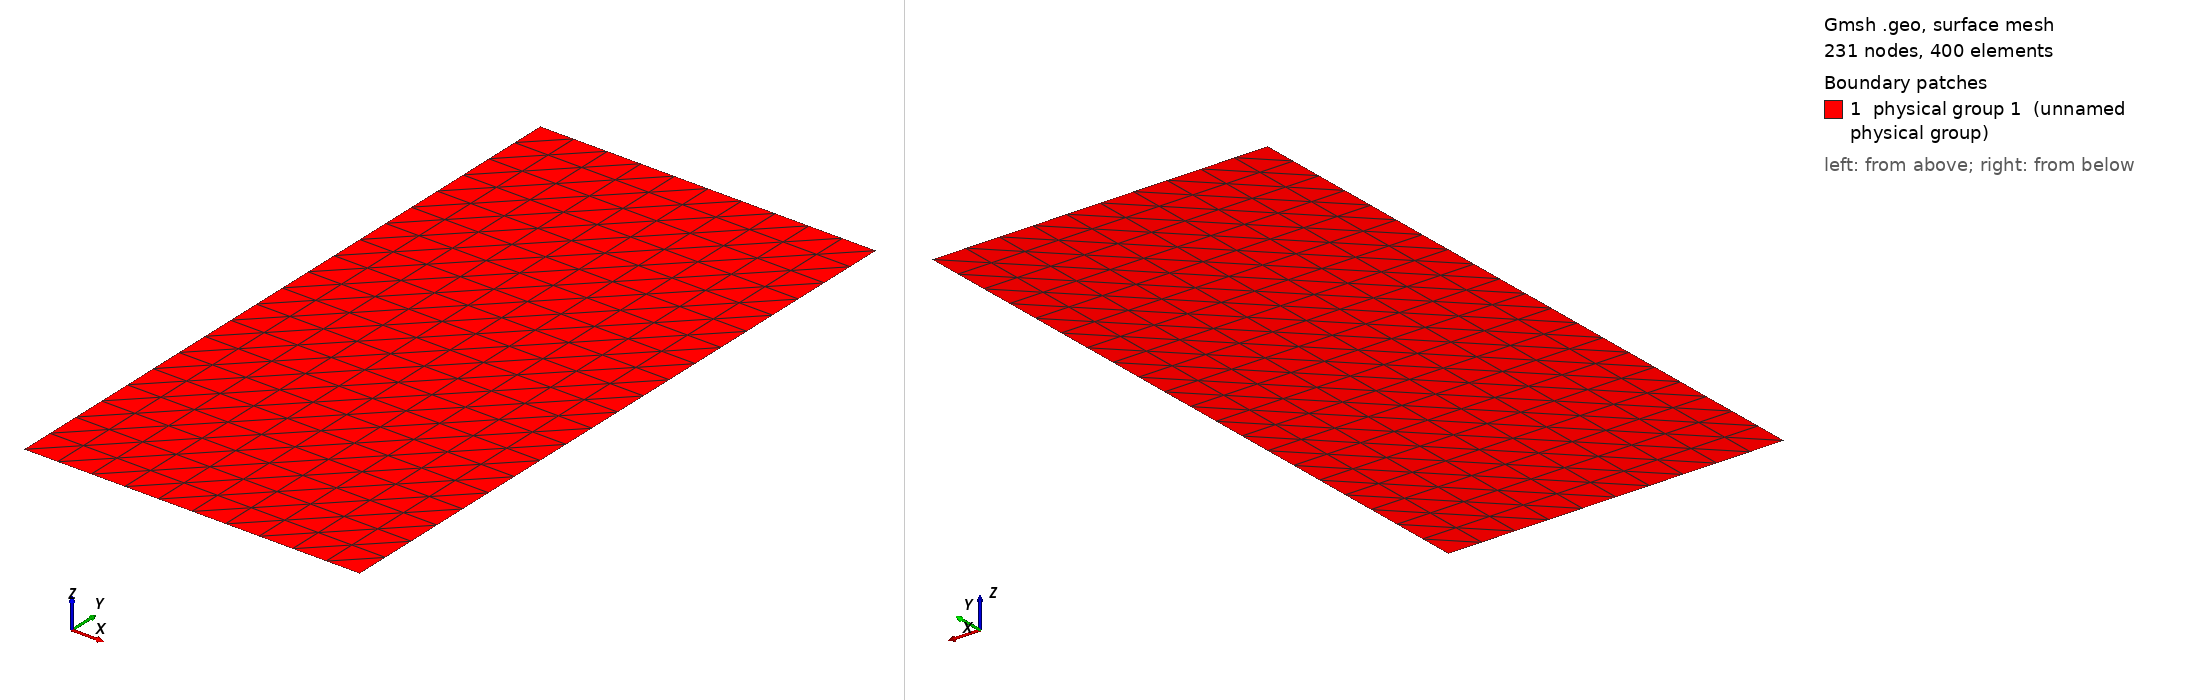

Gmsh geometry script, surface-meshed: 231 nodes, 400 surface elements. Boundary patches (legend numbers): 1 physical group 1 (unnamed physical group). Left view from above one corner, right view from below the opposite corner. Legend entries are the model's physical surfaces. The drawing asked Gmsh for element sizes between 1% and 20% of the model's largest extent; the script's own settings can give other sizes.

=== square.geo (drawn) ===
Point (1) = {-1, -1, 0, 0.1};
Point (2) = {-1, 1, 0, 0.1};
Line (1) = {1, 2};

Extrude {1,0,0} {
  Line{1};Layers{10};
}

// Volume number for whole domain.
Physical Surface (1) = {5};
// Top of the box.
Physical Line(333) = {4};
// Bottom of the box.
Physical Line(444) = {3};
// Side walls.
Physical Line(666) = {1,2};
